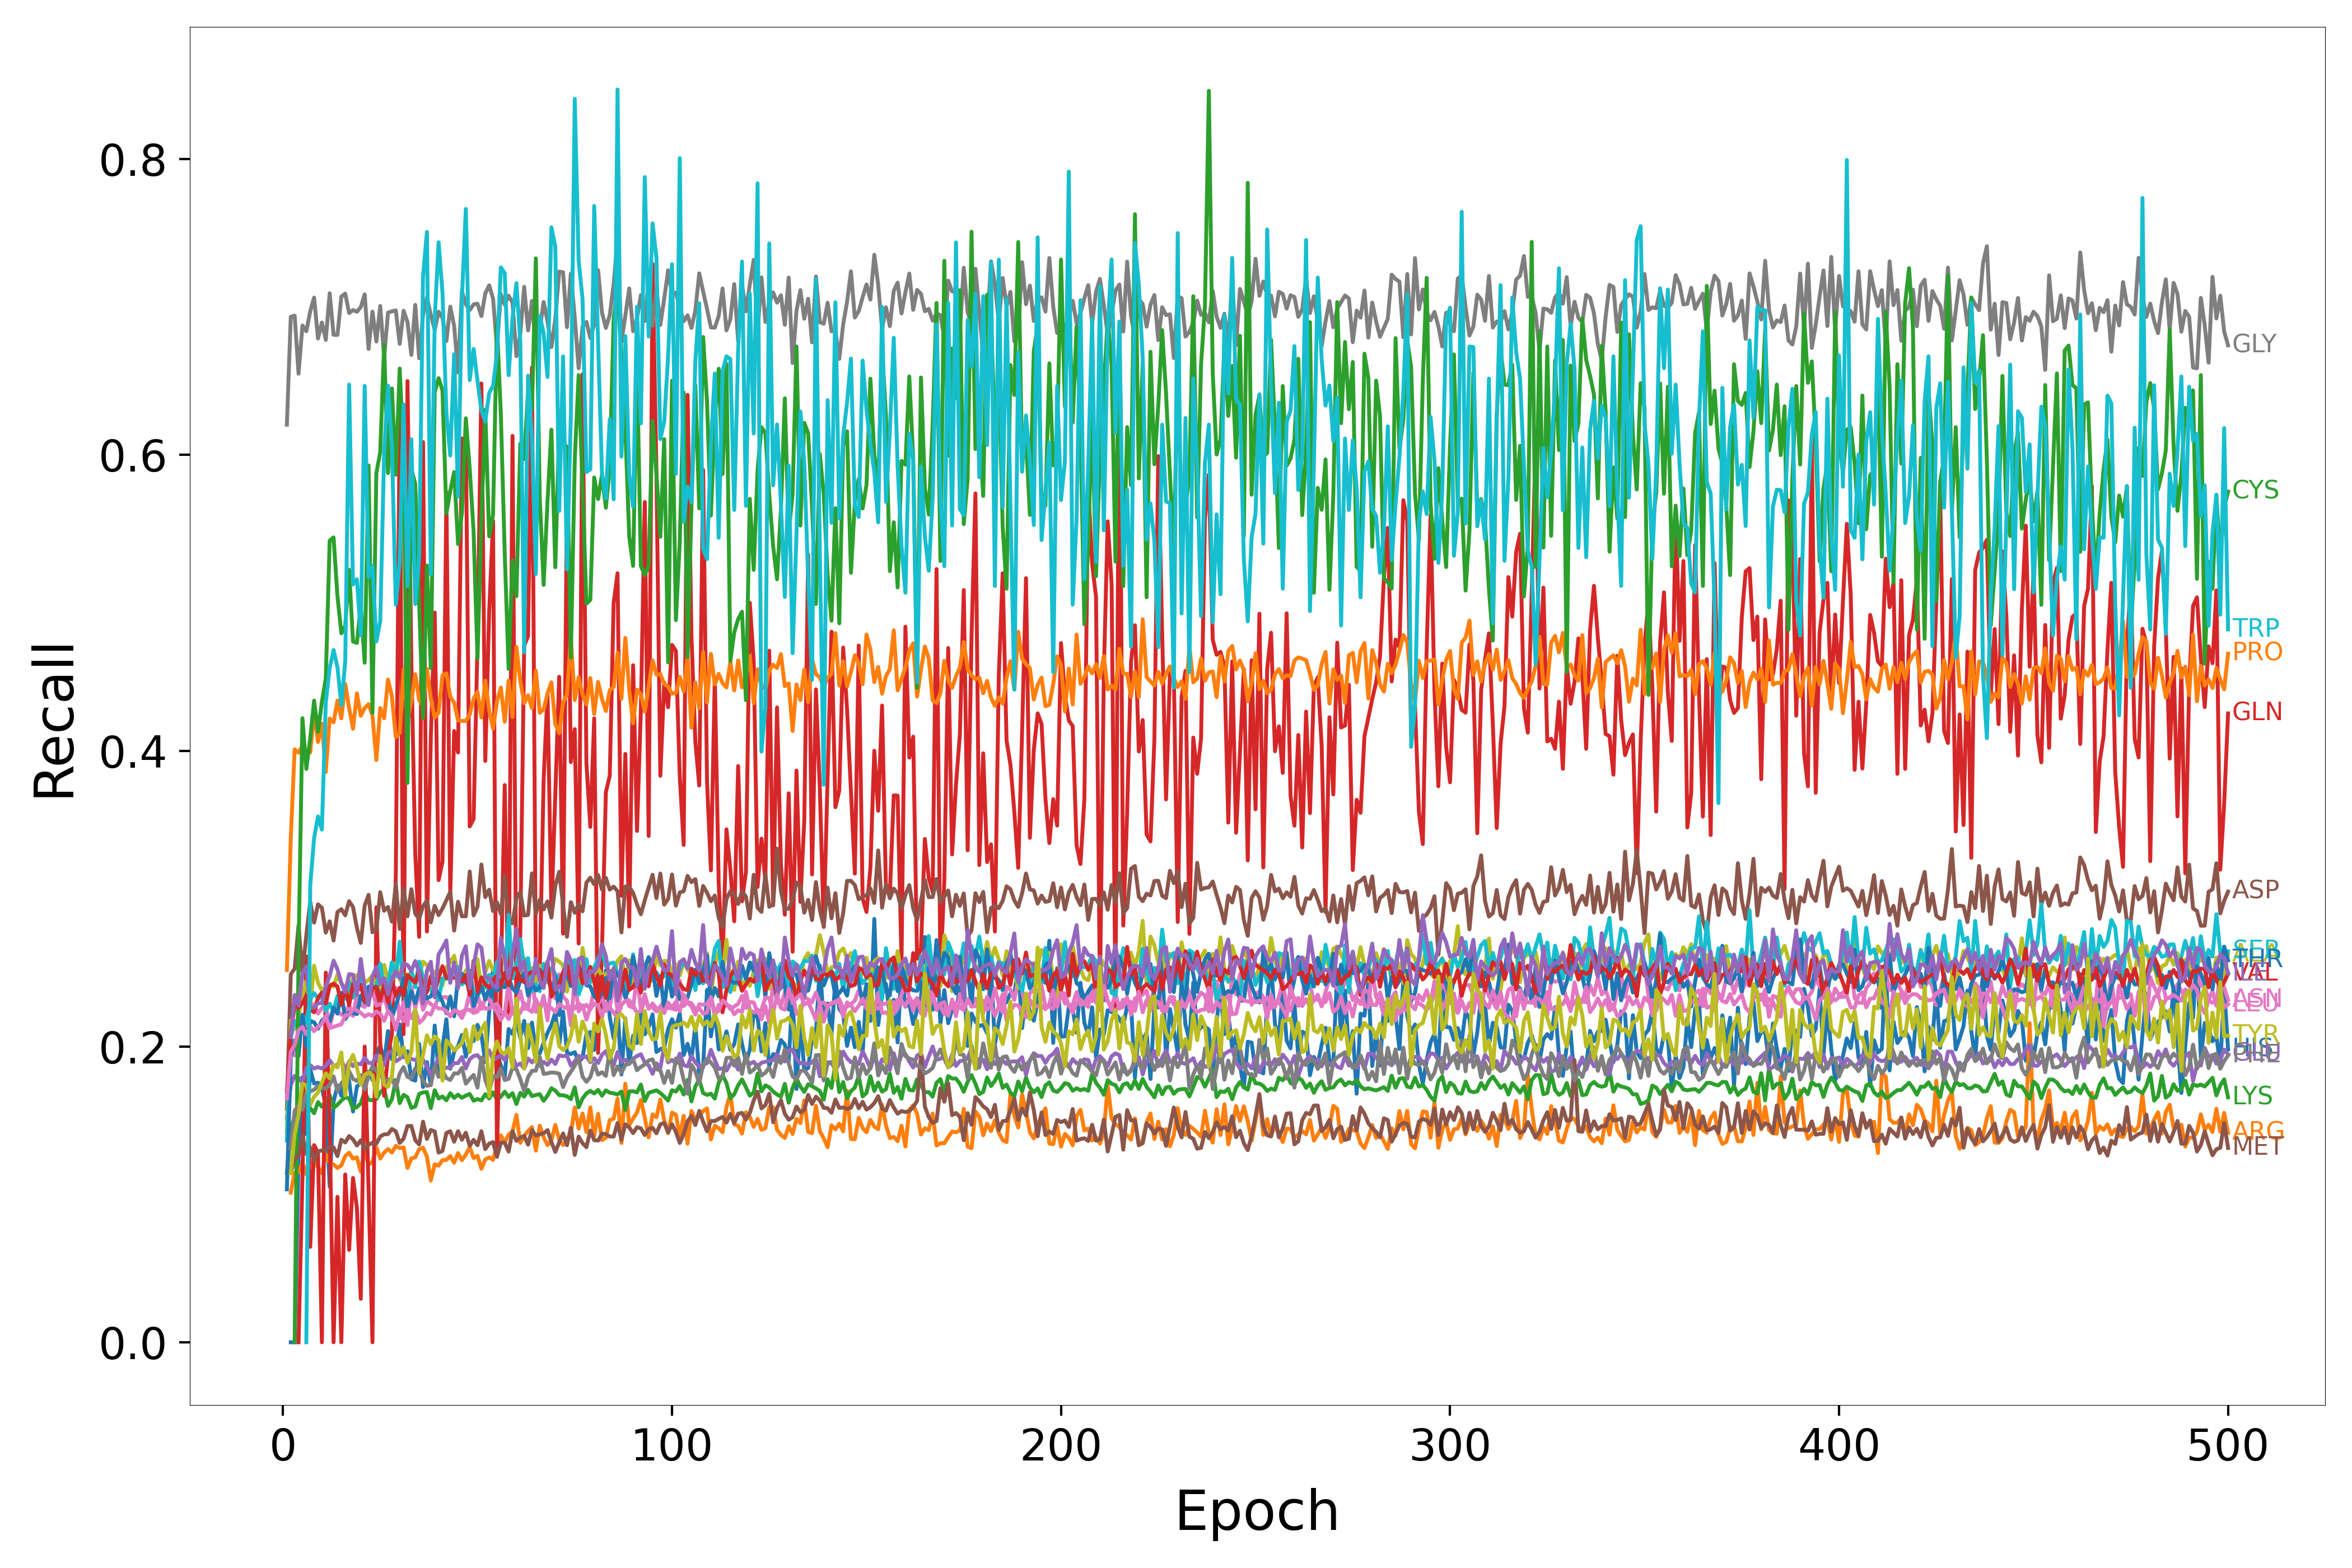

Data behind this chart, as committed beside it:
Epoch, HIS, ARG, LYS, GLN, GLU, ASP, ASN, GLY, ALA, SER, THR, PRO, CYS, VAL, ILE, MET, LEU, PHE, TYR, TRP
1, nan, nan, 0.1145, nan, 0.1518, 0.1578, nan, 0.6205, 0.1423, 0.1363, 0.1034, 0.2517, nan, 0.1693, nan, nan, 0.1649, nan, nan, nan
2, 0.0, 0.1012, 0.1446, nan, 0.1738, 0.2489, 0.2063, 0.6934, 0.2175, 0.206, 0.1927, 0.341, nan, 0.2094, 0.2063, 0.1146, 0.1964, 0.1311, 0.1143, nan
3, 0.0, 0.1147, 0.1525, nan, 0.1802, 0.2526, 0.194, 0.6942, 0.212, 0.2172, 0.2041, 0.4009, 0.0, 0.2276, 0.2348, 0.1243, 0.2011, 0.1566, 0.1406, nan
4, 0.127, 0.115, 0.159, 0.0, 0.1787, 0.282, 0.2135, 0.655, 0.2207, 0.2135, 0.1935, 0.3987, 0.2647, 0.2263, 0.2277, 0.1256, 0.211, 0.1601, 0.1539, nan
5, 0.1792, 0.1217, 0.1576, 0.1111, 0.1754, 0.2499, 0.215, 0.6875, 0.2346, 0.2211, 0.2215, 0.4032, 0.422, 0.2293, 0.2491, 0.1403, 0.2133, 0.1573, 0.1748, nan
6, 0.1407, 0.1135, 0.1588, 0.2609, 0.1854, 0.2753, 0.2141, 0.6836, 0.244, 0.2162, 0.2001, 0.3996, 0.3877, 0.2342, 0.2543, 0.1274, 0.2082, 0.1684, 0.1737, 0.0
7, 0.1846, 0.1217, 0.1584, 0.06452, 0.1874, 0.2978, 0.2286, 0.6972, 0.2277, 0.2319, 0.2173, 0.3989, 0.4083, 0.225, 0.2264, 0.1317, 0.2134, 0.1697, 0.1605, 0.3091
8, 0.1749, 0.1239, 0.1549, 0.1333, 0.1851, 0.2838, 0.2283, 0.7064, 0.2546, 0.2361, 0.2163, 0.4268, 0.4339, 0.2231, 0.2263, 0.1225, 0.2104, 0.1708, 0.166, 0.3409
9, 0.1755, 0.1183, 0.1624, 0.1282, 0.1861, 0.2962, 0.2223, 0.6788, 0.2431, 0.2325, 0.212, 0.4059, 0.4128, 0.233, 0.2293, 0.1291, 0.2133, 0.1734, 0.1689, 0.3556
10, 0.1719, 0.1142, 0.1593, 0.0, 0.1852, 0.2938, 0.2259, 0.6896, 0.2379, 0.2338, 0.2175, 0.4183, 0.4331, 0.2364, 0.2293, 0.1297, 0.2152, 0.1719, 0.1757, 0.3467
11, 0.1603, 0.127, 0.1628, 0.25, 0.1869, 0.277, 0.2279, 0.6778, 0.2408, 0.2241, 0.22, 0.3856, 0.4486, 0.229, 0.2408, 0.1308, 0.2205, 0.1716, 0.1819, 0.4327
12, 0.1053, 0.1212, 0.1673, 0.1429, 0.1908, 0.2847, 0.2134, 0.7093, 0.2422, 0.2289, 0.217, 0.4217, 0.5421, 0.2408, 0.2478, 0.1322, 0.2125, 0.174, 0.1785, 0.4557
13, 0.1626, 0.1202, 0.1585, 0.0, 0.1869, 0.2716, 0.2239, 0.6813, 0.2405, 0.2238, 0.2263, 0.4192, 0.5442, 0.2426, 0.258, 0.1318, 0.2133, 0.1798, 0.1875, 0.4681
14, 0.1737, 0.1178, 0.1606, 0.09836, 0.1877, 0.2909, 0.2242, 0.6812, 0.2485, 0.2343, 0.2222, 0.4339, 0.5045, 0.2405, 0.2522, 0.1259, 0.2142, 0.1698, 0.1858, 0.4565
15, 0.1667, 0.1196, 0.1635, 0.0, 0.1912, 0.2929, 0.2215, 0.7071, 0.2426, 0.2323, 0.2363, 0.4219, 0.4794, 0.2282, 0.2431, 0.137, 0.2151, 0.1751, 0.196, 0.4309
16, 0.1853, 0.1259, 0.1657, 0.1135, 0.1841, 0.2887, 0.2225, 0.7091, 0.2398, 0.2323, 0.2185, 0.4452, 0.4845, 0.2399, 0.2367, 0.1351, 0.2212, 0.1781, 0.1669, 0.4603
17, 0.1767, 0.1282, 0.1649, 0.0625, 0.19, 0.2983, 0.228, 0.696, 0.2333, 0.2439, 0.2229, 0.4289, 0.5224, 0.2278, 0.249, 0.1395, 0.2212, 0.1834, 0.1889, 0.6476
18, 0.1561, 0.1242, 0.158, 0.1111, 0.1867, 0.2943, 0.2207, 0.698, 0.2472, 0.233, 0.2226, 0.4148, 0.4739, 0.2423, 0.2486, 0.1372, 0.2254, 0.1781, 0.1943, 0.5124
19, 0.1731, 0.1251, 0.159, 0.09091, 0.1884, 0.2802, 0.2348, 0.6968, 0.2482, 0.2411, 0.2219, 0.4389, 0.4729, 0.237, 0.2348, 0.1331, 0.2243, 0.1767, 0.1856, 0.5159
20, 0.1749, 0.1153, 0.1616, 0.02941, 0.1879, 0.27, 0.228, 0.7, 0.2398, 0.247, 0.2343, 0.4236, 0.4982, 0.2416, 0.2592, 0.1366, 0.2228, 0.1807, 0.1743, 0.4781
21, 0.1764, 0.1296, 0.1693, 0.2, 0.1923, 0.2953, 0.2267, 0.7086, 0.2432, 0.2315, 0.2297, 0.4289, 0.4595, 0.2304, 0.2397, 0.1307, 0.2203, 0.1709, 0.1808, 0.6467
22, 0.183, 0.1202, 0.1639, 0.1034, 0.189, 0.3026, 0.2371, 0.6717, 0.2449, 0.2382, 0.2405, 0.4315, 0.5929, 0.231, 0.2279, 0.1336, 0.2218, 0.1803, 0.1825, 0.5174
23, 0.1773, 0.122, 0.1637, 0.0, 0.1886, 0.2773, 0.2377, 0.6969, 0.248, 0.2408, 0.2394, 0.424, 0.4256, 0.2391, 0.2473, 0.1349, 0.2208, 0.1866, 0.1806, 0.5249
24, 0.1945, 0.1319, 0.1645, 0.2941, 0.194, 0.2789, 0.2276, 0.6767, 0.2386, 0.2397, 0.2405, 0.3938, 0.5876, 0.2402, 0.2537, 0.1343, 0.2238, 0.1836, 0.1661, 0.4738
25, 0.2007, 0.1242, 0.169, 0.2025, 0.1883, 0.3044, 0.2286, 0.7007, 0.2382, 0.2559, 0.2348, 0.4289, 0.6021, 0.2313, 0.2422, 0.1391, 0.2223, 0.1818, 0.1935, 0.4877
26, 0.1893, 0.1282, 0.1714, 0.1667, 0.1875, 0.2918, 0.234, 0.6659, 0.2552, 0.2387, 0.2375, 0.4219, 0.6746, 0.2415, 0.2462, 0.1406, 0.2174, 0.1767, 0.174, 0.6012
27, 0.2104, 0.1306, 0.1598, 0.1944, 0.196, 0.2943, 0.2239, 0.6963, 0.2451, 0.2426, 0.2335, 0.4481, 0.5878, 0.2297, 0.2351, 0.1408, 0.224, 0.1774, 0.1728, 0.6468
28, 0.1913, 0.1283, 0.1643, 0.2083, 0.1966, 0.2844, 0.2338, 0.6971, 0.2444, 0.2569, 0.2194, 0.4368, 0.6449, 0.2446, 0.246, 0.1442, 0.2206, 0.1786, 0.1799, 0.6055
29, 0.1945, 0.1328, 0.1773, 0.3158, 0.19, 0.31, 0.2396, 0.6978, 0.2565, 0.2474, 0.228, 0.4091, 0.5866, 0.2342, 0.2509, 0.1426, 0.2114, 0.172, 0.2061, 0.4987
30, 0.215, 0.1313, 0.1617, 0.6296, 0.1917, 0.2795, 0.2189, 0.6751, 0.2462, 0.2708, 0.2357, 0.4122, 0.6585, 0.2396, 0.2461, 0.1348, 0.2228, 0.1816, 0.1939, 0.5276
31, 0.1928, 0.1318, 0.1673, 0.2083, 0.1954, 0.3069, 0.23, 0.6976, 0.2391, 0.2356, 0.2462, 0.455, 0.6017, 0.2346, 0.256, 0.1376, 0.2172, 0.1861, 0.1995, 0.6341
32, 0.1968, 0.1179, 0.1657, 0.65, 0.193, 0.2881, 0.2145, 0.6898, 0.2488, 0.2286, 0.2263, 0.421, 0.3782, 0.2482, 0.2552, 0.1462, 0.2249, 0.1794, 0.189, 0.5113
33, 0.1779, 0.1243, 0.1584, 0.4595, 0.1916, 0.3064, 0.2402, 0.6676, 0.2493, 0.2515, 0.2373, 0.4337, 0.5903, 0.2457, 0.2511, 0.1463, 0.2192, 0.1785, 0.1964, 0.6106
34, 0.177, 0.1251, 0.1595, 0.3304, 0.1909, 0.2898, 0.2259, 0.7015, 0.2454, 0.2401, 0.2295, 0.4517, 0.5804, 0.2433, 0.2578, 0.1367, 0.225, 0.1852, 0.225, 0.4991
35, 0.2018, 0.1306, 0.1678, 0.2742, 0.1914, 0.2864, 0.2377, 0.6655, 0.2474, 0.2574, 0.2394, 0.4342, 0.5003, 0.2512, 0.25, 0.1338, 0.2159, 0.1837, 0.1818, 0.531
36, 0.1726, 0.1316, 0.169, 0.6087, 0.191, 0.2948, 0.2248, 0.6945, 0.2574, 0.2465, 0.2397, 0.4303, 0.4222, 0.2396, 0.2291, 0.1492, 0.2183, 0.1766, 0.1945, 0.7207
37, 0.1895, 0.1255, 0.1692, 0.2778, 0.1866, 0.2987, 0.2308, 0.7063, 0.255, 0.242, 0.2325, 0.4554, 0.5253, 0.2368, 0.2513, 0.1375, 0.2228, 0.1734, 0.2076, 0.7508
38, 0.1739, 0.1094, 0.1583, 0.4087, 0.1806, 0.284, 0.2288, 0.6947, 0.2513, 0.2382, 0.234, 0.4353, 0.4558, 0.2474, 0.2573, 0.1436, 0.2215, 0.174, 0.2016, 0.5195
39, 0.2142, 0.1204, 0.1704, 0.4934, 0.1864, 0.2951, 0.2266, 0.6847, 0.2505, 0.2369, 0.2396, 0.4225, 0.6427, 0.2368, 0.2332, 0.1425, 0.2278, 0.1867, 0.2069, 0.6917
40, 0.1823, 0.1194, 0.1649, 0.3125, 0.1925, 0.2888, 0.2341, 0.6968, 0.2467, 0.2315, 0.2357, 0.4257, 0.6519, 0.2464, 0.2623, 0.1283, 0.2257, 0.1795, 0.2042, 0.7438
41, 0.1994, 0.1232, 0.1662, 0.325, 0.1846, 0.2933, 0.2332, 0.6927, 0.2415, 0.2461, 0.2303, 0.451, 0.6436, 0.2543, 0.2666, 0.1294, 0.2256, 0.1835, 0.1769, 0.7098
42, 0.2184, 0.1233, 0.1636, 0.5747, 0.1857, 0.2989, 0.2335, 0.677, 0.2531, 0.2456, 0.2225, 0.4523, 0.5604, 0.2465, 0.2717, 0.1415, 0.2238, 0.1786, 0.204, 0.6286
43, 0.185, 0.1259, 0.1685, 0.3021, 0.1857, 0.3045, 0.23, 0.7003, 0.257, 0.2491, 0.2338, 0.4365, 0.5757, 0.2467, 0.243, 0.1427, 0.2203, 0.1773, 0.2013, 0.5996
44, 0.1965, 0.1214, 0.1652, 0.4133, 0.1889, 0.2784, 0.2263, 0.6872, 0.2614, 0.252, 0.2204, 0.4324, 0.5885, 0.2465, 0.2569, 0.1356, 0.2246, 0.1818, 0.1973, 0.6681
45, 0.2004, 0.1279, 0.1674, 0.3988, 0.1887, 0.2979, 0.2228, 0.6558, 0.249, 0.2536, 0.2473, 0.4205, 0.5397, 0.2471, 0.2394, 0.1428, 0.2232, 0.1817, 0.1996, 0.5719
46, 0.2078, 0.1232, 0.1653, 0.6111, 0.1929, 0.288, 0.2193, 0.7106, 0.2457, 0.2419, 0.2491, 0.4202, 0.5609, 0.2438, 0.2615, 0.137, 0.2232, 0.1855, 0.2022, 0.7062
47, 0.1931, 0.1269, 0.1668, 0.6111, 0.1851, 0.2881, 0.2252, 0.7019, 0.2515, 0.2455, 0.243, 0.4201, 0.6248, 0.2482, 0.2678, 0.1417, 0.2251, 0.1749, 0.2114, 0.7664
48, 0.2029, 0.1321, 0.1679, 0.3488, 0.1914, 0.3183, 0.2365, 0.698, 0.2434, 0.2513, 0.2487, 0.4245, 0.5907, 0.2349, 0.2394, 0.1328, 0.2247, 0.178, 0.1962, 0.6506
49, 0.2038, 0.1246, 0.1634, 0.3538, 0.1936, 0.2886, 0.2231, 0.7018, 0.2519, 0.2366, 0.2274, 0.4351, 0.5481, 0.258, 0.2547, 0.1369, 0.2227, 0.1808, 0.2137, 0.6717
50, 0.2147, 0.1261, 0.1645, 0.4731, 0.1941, 0.2945, 0.235, 0.7022, 0.2591, 0.2344, 0.2353, 0.4399, 0.4624, 0.237, 0.2691, 0.1332, 0.2236, 0.1722, 0.2048, 0.6501
51, 0.2078, 0.1173, 0.1635, 0.6484, 0.1907, 0.3231, 0.2253, 0.6939, 0.2391, 0.2382, 0.2408, 0.4225, 0.5556, 0.2467, 0.2668, 0.1427, 0.2294, 0.1926, 0.2113, 0.6302
52, 0.1895, 0.1236, 0.1677, 0.3931, 0.1916, 0.301, 0.2323, 0.7092, 0.2501, 0.24, 0.2319, 0.4473, 0.6305, 0.2419, 0.247, 0.1306, 0.2255, 0.1774, 0.2159, 0.6226
53, 0.2231, 0.125, 0.1649, 0.4938, 0.1974, 0.3061, 0.232, 0.7147, 0.2579, 0.2484, 0.2393, 0.4274, 0.545, 0.2399, 0.2464, 0.1344, 0.2258, 0.17, 0.1662, 0.6419
54, 0.2529, 0.1233, 0.169, 0.5556, 0.1908, 0.2916, 0.2274, 0.7058, 0.2514, 0.2451, 0.2407, 0.4149, 0.5597, 0.2453, 0.2411, 0.1353, 0.2271, 0.18, 0.1933, 0.6468
55, 0.1954, 0.1329, 0.1642, 0.1264, 0.1925, 0.2975, 0.229, 0.6725, 0.2502, 0.2571, 0.2378, 0.4331, 0.6886, 0.2479, 0.2397, 0.1254, 0.2233, 0.1792, 0.2034, 0.6682
56, 0.1873, 0.1399, 0.166, 0.2446, 0.194, 0.2896, 0.2234, 0.7087, 0.269, 0.2408, 0.2406, 0.4428, 0.6276, 0.2414, 0.2733, 0.135, 0.218, 0.185, 0.1965, 0.7268
57, 0.1792, 0.1349, 0.1695, 0.3768, 0.1907, 0.3156, 0.2225, 0.7016, 0.2575, 0.2415, 0.2401, 0.4196, 0.5335, 0.2497, 0.2594, 0.1349, 0.223, 0.1773, 0.1951, 0.7229
58, 0.2118, 0.1405, 0.1658, 0.2222, 0.1951, 0.2869, 0.2431, 0.7077, 0.2454, 0.289, 0.2467, 0.4474, 0.4553, 0.2414, 0.2459, 0.129, 0.2185, 0.1781, 0.199, 0.6539
59, 0.2085, 0.1427, 0.1685, 0.6129, 0.1931, 0.2833, 0.222, 0.703, 0.2504, 0.246, 0.2393, 0.4227, 0.5287, 0.2522, 0.2614, 0.1428, 0.2241, 0.1856, 0.186, 0.6927
60, 0.2173, 0.1537, 0.1611, 0.2174, 0.1868, 0.3001, 0.2282, 0.6668, 0.2543, 0.2552, 0.2365, 0.4702, 0.5045, 0.2529, 0.2797, 0.1362, 0.22, 0.1846, 0.2323, 0.7162
... 440 more rows
